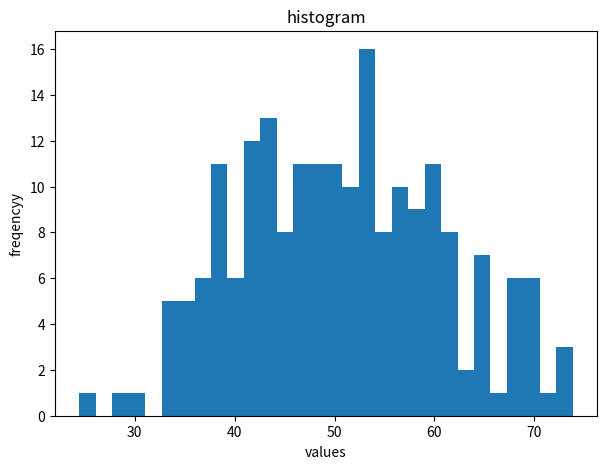

This figure's Python source:
import pandas as pd
import numpy as np
import matplotlib.pyplot as plt

np.random.seed(0)
data = np.random.normal(loc=50 ,scale=10,size=200)

def create_bins(data,bins):
    plt.figure(figsize=(7,5))
    plt.hist(data,bins=bins)
    plt.title("histogram")
    plt.xlabel("values")
    plt.ylabel("freqencyy")

    plt.savefig("histogram")


# create_bins(data,bins=5)
# create_bins(data,bins=15)
create_bins(data,bins=30)
